The GitHub repository tuankiet050605/US-Plates-classification contains a labelled image folder "brain_mri(clean_dataset)" with 4 categories: glioma, meningioma, no tumor, pituitary tumor. Examples follow, each with its label.

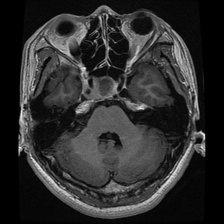
Label: pituitary tumor

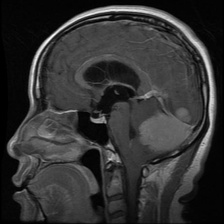
Label: meningioma

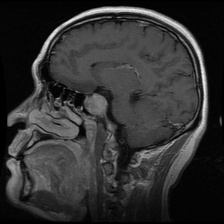
Label: pituitary tumor

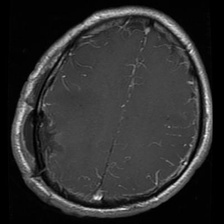
Label: glioma

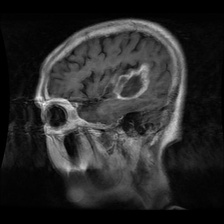
Label: glioma

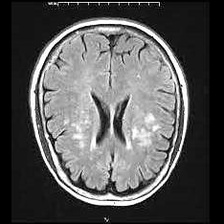
Label: no tumor
